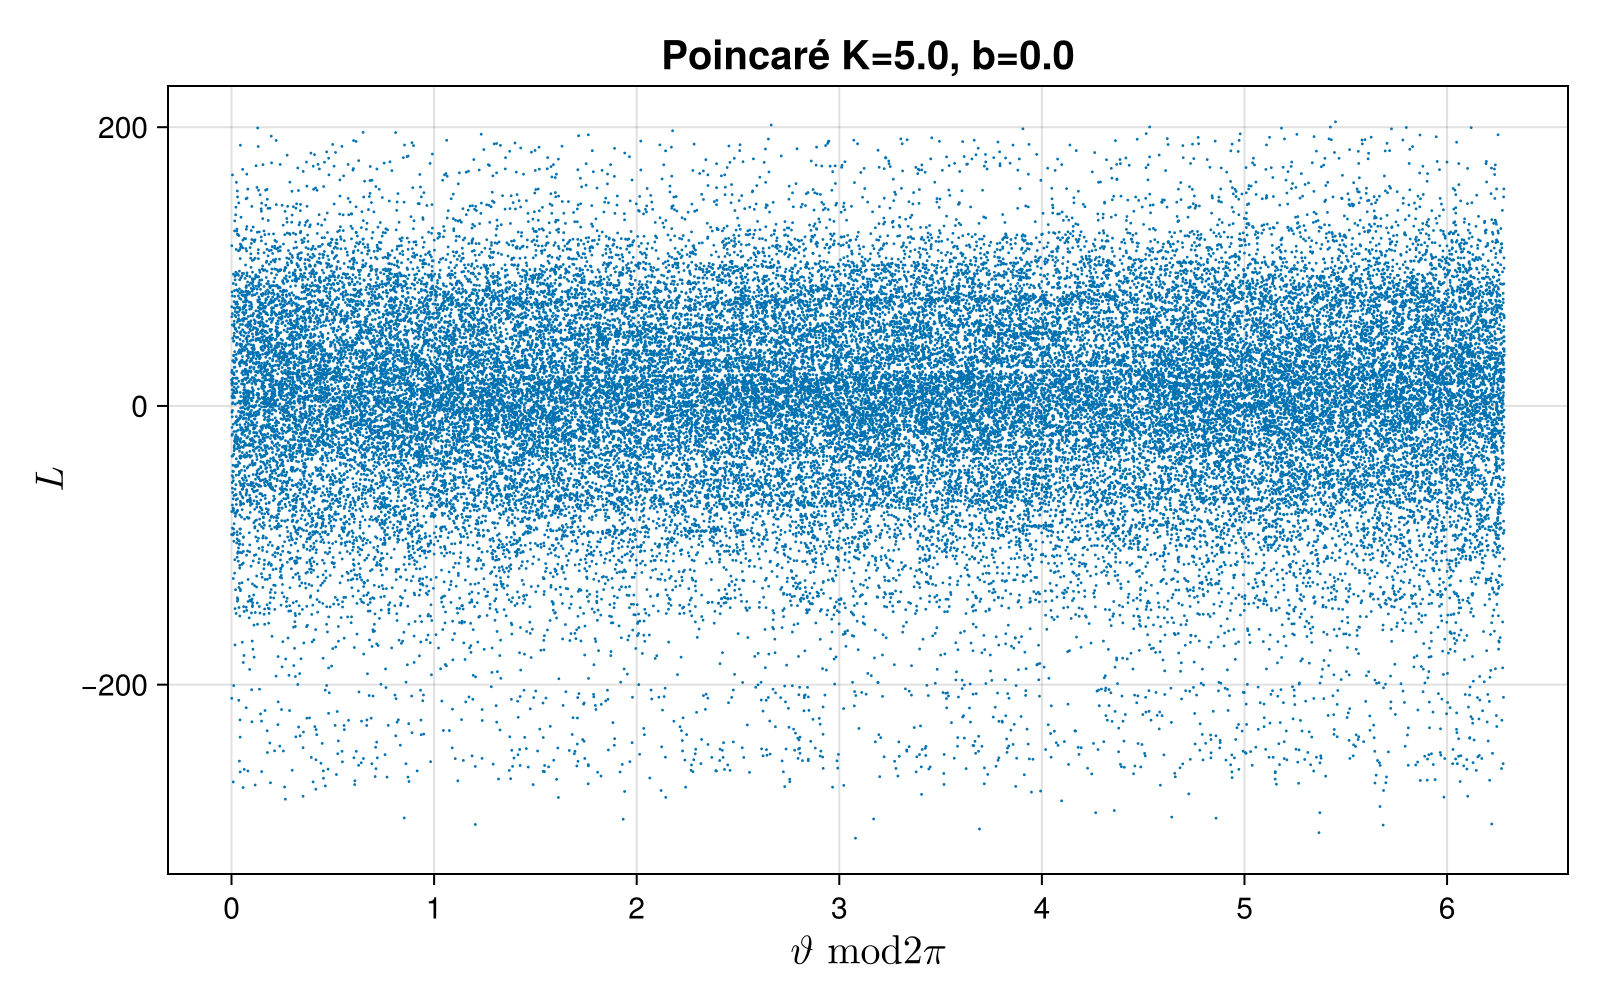

Values plotted in this chart, from the file beside it:
2.9018539529822363, 6.7185926719042275
4.525, 7.906
1.235, 2.994
2.667, 7.715
0.1011, 10
4.323, 10.51
3.919, 5.879
0.007265, 2.371
2.415, 2.408
1.862, 5.73
6.098, 10.52
3.133, 9.601
0.2094, 9.642
4.608, 10.68
4.033, 5.709
5.851, 1.818
5.576, -0.2754
2.052, -3.524
2.96, 0.9088
4.77, 1.81
1.588, -3.182
3.405, 1.817
3.919, 0.5132
0.9259, -2.993
1.929, 1.003
1.332, 5.686
5.592, 10.54
0.3801, 7.355
3.307, 9.21
5.411, 8.387
3.684, 4.557
5.66, 1.976
4.717, -0.9431
5.057, -5.943
0.6905, -10.65
5.792, -7.465
2.252, -9.823
2.596, -5.939
5.534, -3.345
5.068, -6.749
6.199, -11.44
0.623, -11.86
4.248, -8.941
3.402, -13.41
1.267, -14.7
3.903, -9.93
3.089, -13.38
2.538, -13.12
4.825, -10.28
2.143, -15.25
3.665, -11.04
2.689, -13.54
3.901, -11.35
1.671, -14.8
4.416, -9.821
2.379, -14.6
3.796, -11.15
2.17, -14.19
4.673, -10.06
2.181, -15.06
3.787, -10.96
... 47,439 more rows
